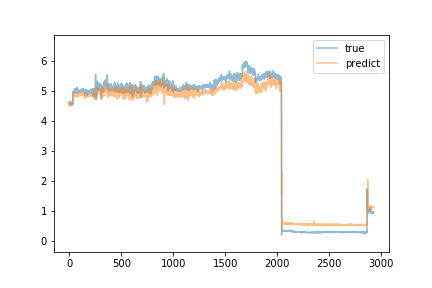

Data behind this chart, as committed beside it:
predict, true
4.529, 4.58
4.522, 4.63
4.569, 4.58
4.563, 4.61
4.543, 4.63
4.578, 4.58
4.536, 4.67
4.565, 4.61
4.547, 4.59
4.531, 4.58
4.557, 4.61
4.549, 4.62
4.561, 4.59
4.556, 4.58
4.549, 4.61
4.559, 4.54
4.535, 4.61
4.546, 4.57
4.547, 4.57
4.503, 4.63
4.535, 4.64
4.565, 4.57
4.55, 4.61
4.566, 4.59
4.563, 4.61
4.576, 4.61
4.591, 4.61
4.576, 4.58
4.55, 4.59
4.539, 4.6
4.553, 4.58
4.532, 4.61
4.55, 4.59
4.555, 4.59
4.554, 4.58
4.561, 5.01
4.746, 4.92
4.782, 4.92
4.792, 4.92
4.879, 4.95
4.899, 4.93
4.888, 5.0
4.858, 5
4.888, 4.94
4.861, 4.93
4.851, 4.94
4.841, 4.95
4.829, 4.94
4.814, 4.96
4.825, 4.96
4.823, 4.94
4.812, 4.97
4.862, 4.97
4.879, 4.98
4.881, 5.01
4.904, 5.09
4.97, 4.96
4.908, 4.98
4.886, 4.99
4.89, 4.96
... 2,865 more rows
